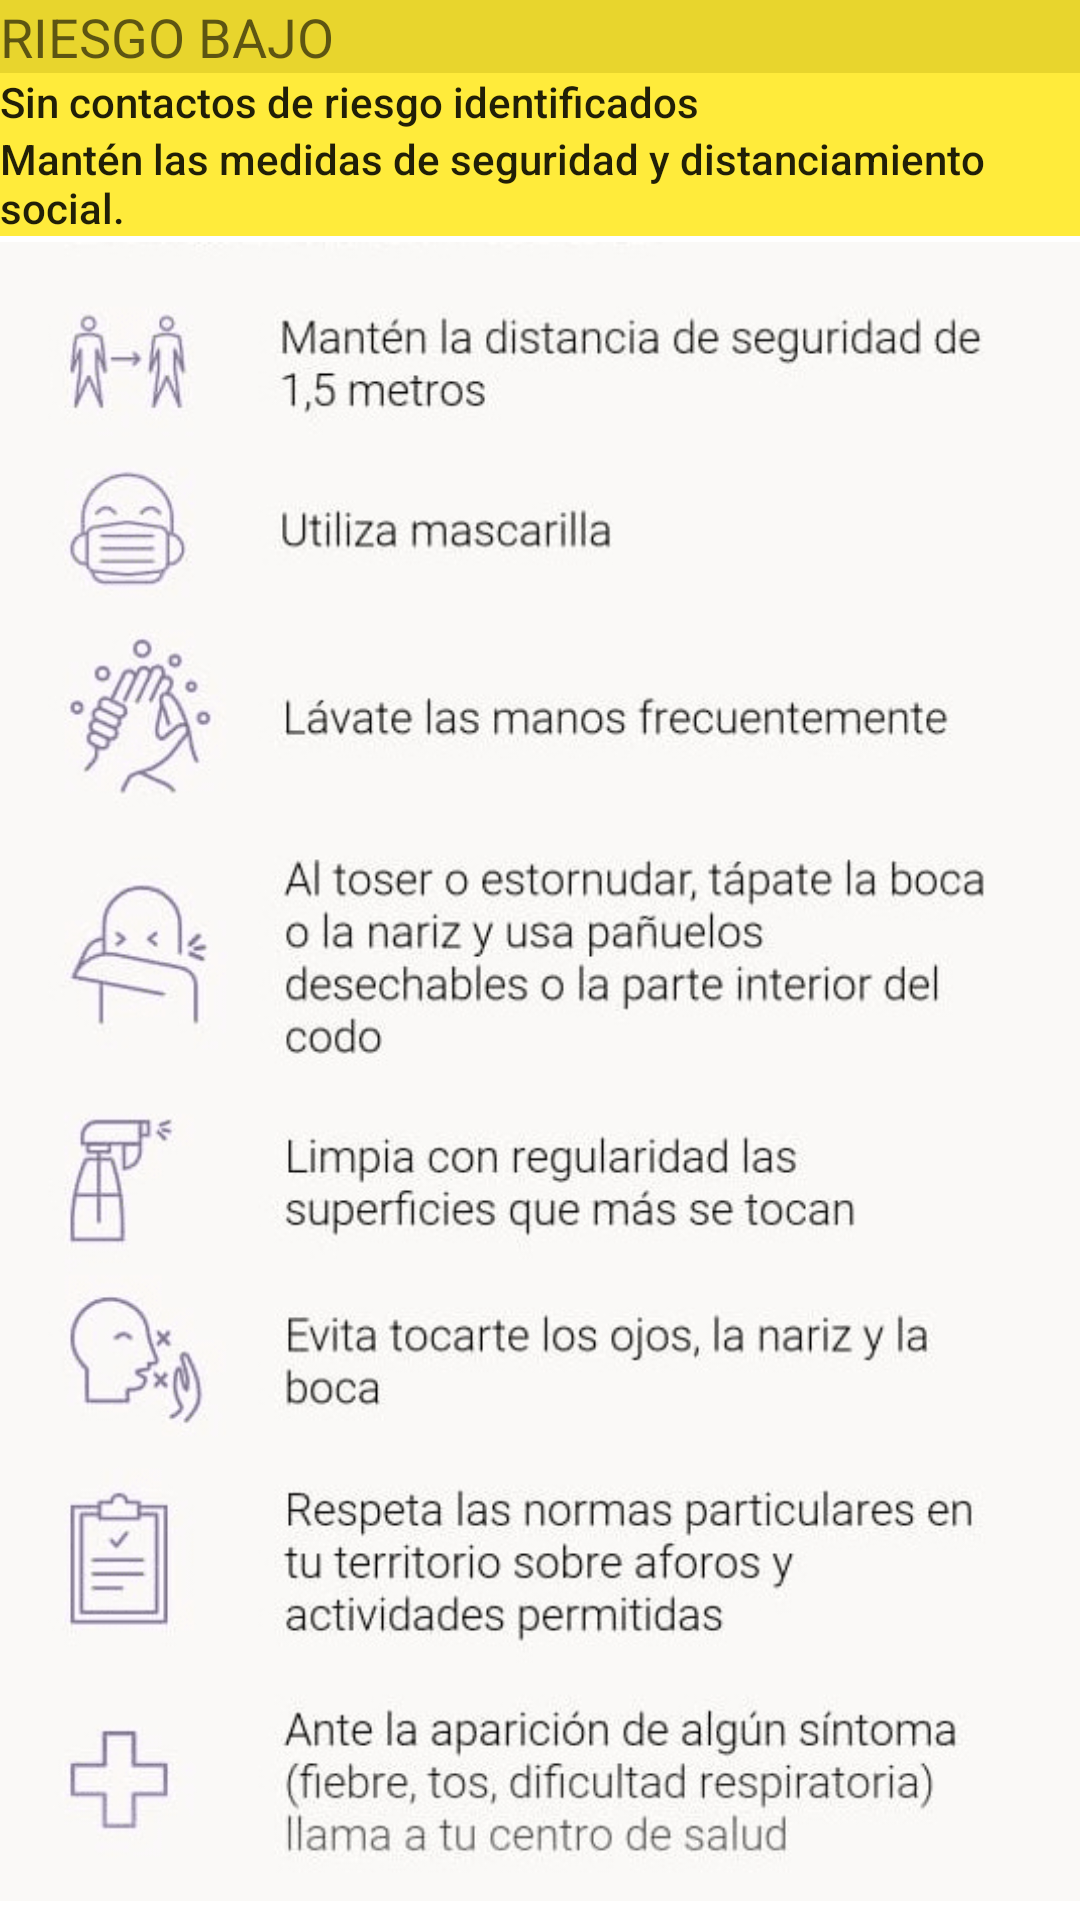

Android layout source for this screen:
<!-- AndroidManifest.xml: application theme Theme.ProyectoCovid -->
<!-- res/layout/activity_informacion.xml -->
<?xml version="1.0" encoding="utf-8"?>
<LinearLayout xmlns:android="http://schemas.android.com/apk/res/android"
    xmlns:app="http://schemas.android.com/apk/res-auto"
    xmlns:tools="http://schemas.android.com/tools"
    android:layout_width="match_parent"
    android:layout_height="match_parent"
    android:orientation="vertical"
    tools:context=".Activity.InformacionActivity">

    <TextView
        android:id="@+id/textView"
        android:layout_width="match_parent"
        android:layout_height="wrap_content"
        android:background="#E8D52D"
        android:text="RIESGO BAJO"
        android:textAppearance="@style/TextAppearance.AppCompat.Medium" />

    <TextView
        android:id="@+id/textView3"
        android:layout_width="match_parent"
        android:layout_height="wrap_content"
        android:background="#FFEB3B"
        android:text="Sin contactos de riesgo identificados"
        android:textAppearance="@style/TextAppearance.AppCompat.Body2" />

    <TextView
        android:id="@+id/textView2"
        android:layout_width="match_parent"
        android:layout_height="wrap_content"
        android:background="#FFEB3B"
        android:text="Mantén las medidas de seguridad y distanciamiento social."
        android:textAppearance="@style/TextAppearance.AppCompat.Body2" />

    <ImageView
        android:id="@+id/imageView2"
        android:layout_width="match_parent"
        android:layout_height="557dp"
        app:srcCompat="@mipmap/covid" />

    <Button
        android:layout_width="match_parent"
        android:layout_height="76dp"
        android:onClick="regresarMenu"
        android:text="Regresar" />

</LinearLayout>
<!-- resources referenced by this layout -->
<resources>
  <!-- mipmap covid: png bitmap (mipmap-xhdpi, 105711 bytes) -->
  <style name="Theme.ProyectoCovid" parent="Theme.MaterialComponents.DayNight.DarkActionBar">
          
          <item name="colorPrimary">@color/purple_500</item>
          <item name="colorPrimaryVariant">@color/purple_700</item>
          <item name="colorOnPrimary">@color/white</item>
          
          <item name="colorSecondary">@color/teal_200</item>
          <item name="colorSecondaryVariant">@color/teal_700</item>
          <item name="colorOnSecondary">@color/black</item>
          
          <item name="android:statusBarColor" tools:targetApi="l">?attr/colorPrimaryVariant</item>
          
      </style>
  <!-- not gathered from this repository: default colours our renderer supplied (Android Studio template values) -->
  <color name="purple_500">#FF6200EE</color>
  <color name="purple_700">#FF3700B3</color>
  <color name="teal_200">#FF03DAC5</color>
  <color name="teal_700">#FF018786</color>
  <color name="black">#FF000000</color>
  <color name="white">#FFFFFFFF</color>
</resources>
